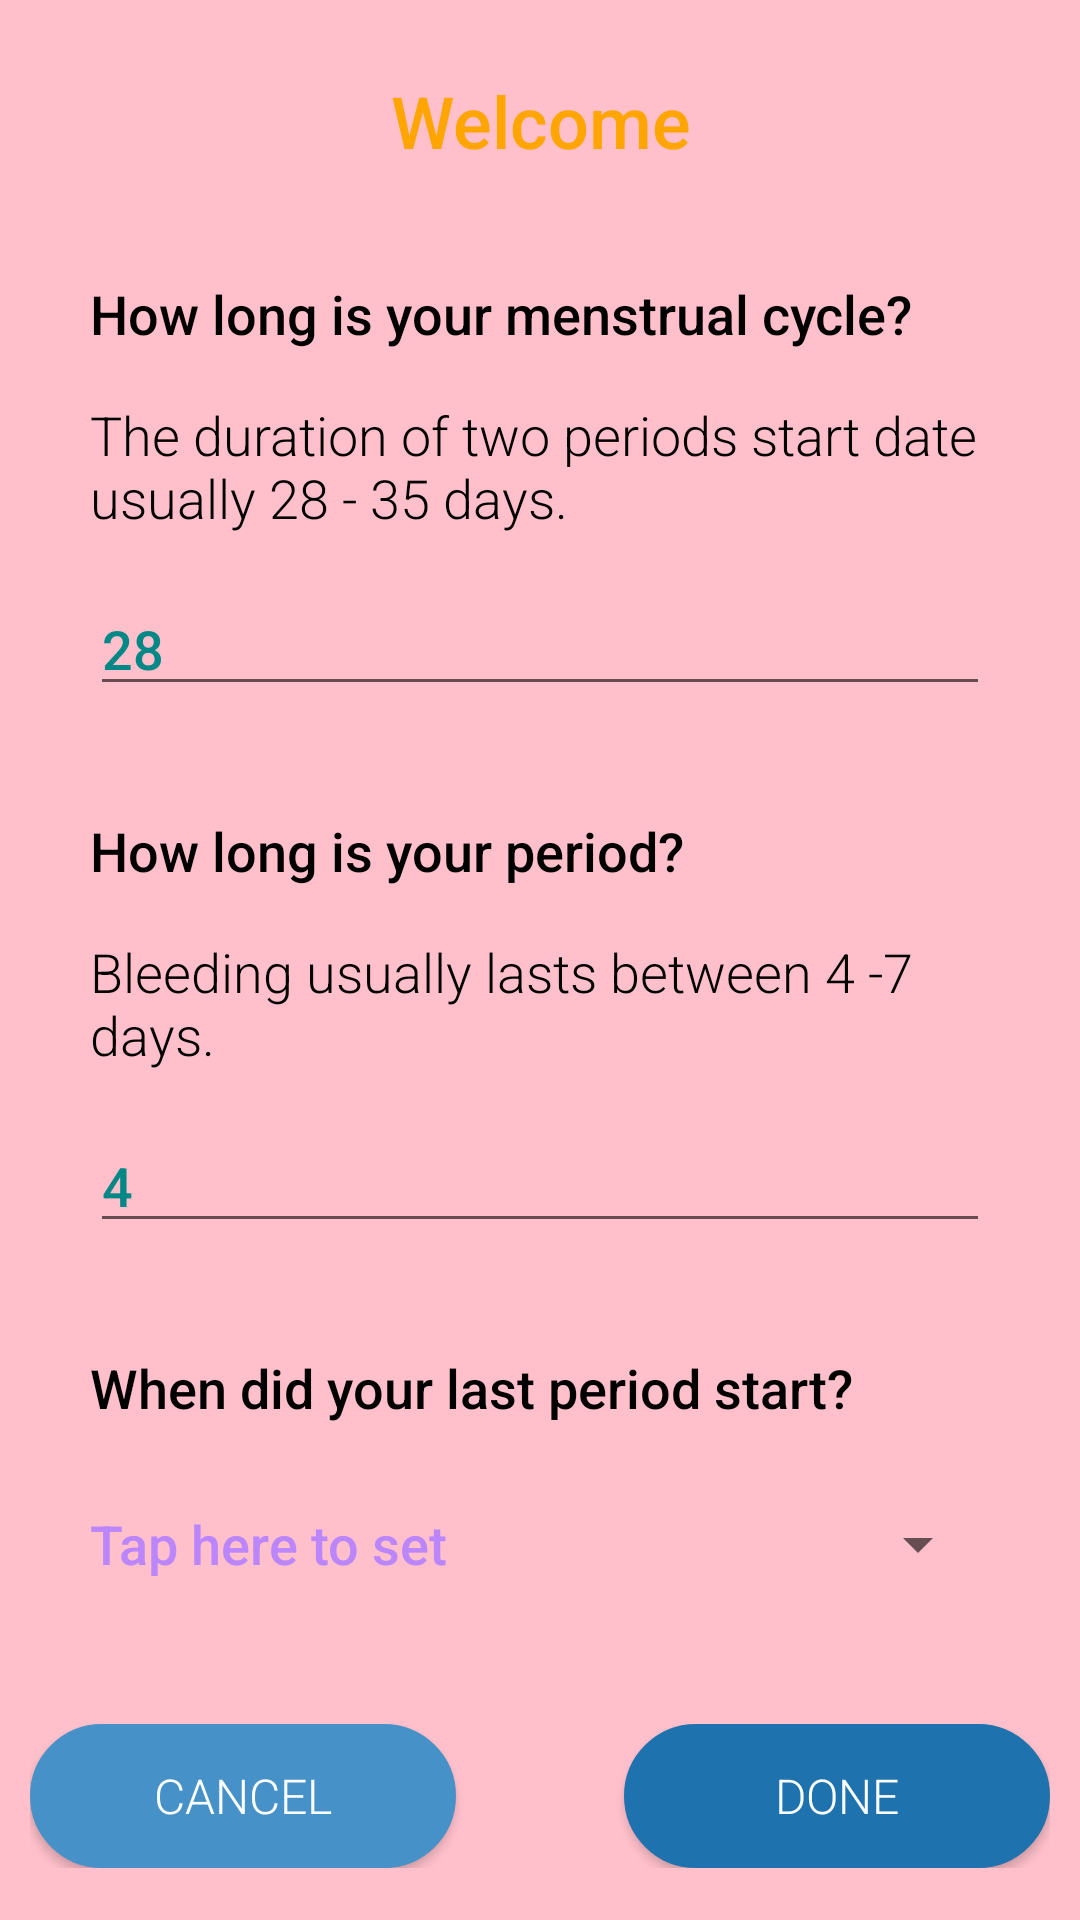

This screen was rendered from an Android layout file. Write that file and the resources it references.
<!-- AndroidManifest.xml: application theme Theme.Tracker -->
<!-- res/layout/activity_welcome.xml -->
<?xml version="1.0" encoding="utf-8"?>
<RelativeLayout xmlns:android="http://schemas.android.com/apk/res/android"
    xmlns:app="http://schemas.android.com/apk/res-auto"
    xmlns:tools="http://schemas.android.com/tools"
    android:layout_width="match_parent"
    android:layout_height="match_parent"
    android:background="@color/backgroundColor"
    tools:context=".welcome_activity">

    <TextView
        android:id="@+id/welcome_tv"
        android:layout_width="match_parent"
        android:layout_height="wrap_content"
        android:text="Welcome"
        android:textAlignment="center"
        android:textColor="@color/add_color"
        android:layout_marginTop="24dp"
        android:textSize="24sp"
        android:fontFamily="sans-serif-medium"/>

    <TextView
        android:id="@+id/how_long"
        android:layout_width="300dp"
        android:layout_height="wrap_content"
        android:layout_centerHorizontal="true"
        android:textSize="18sp"
        android:fontFamily="sans-serif-medium"
        android:textColor="@color/black"
        android:text="How long is your menstrual cycle?"
        android:layout_below="@id/welcome_tv"
        android:layout_marginTop="36dp"/>

    <TextView
        android:id="@+id/sentence_1"
        android:layout_width="300dp"
        android:layout_height="wrap_content"
        android:layout_centerHorizontal="true"
        android:textSize="18sp"
        android:fontFamily="sans-serif-light"
        android:textColor="@color/black"
        android:text="The duration of two periods start date usually 28 - 35 days."
        android:layout_below="@id/how_long"
        android:layout_marginTop="16dp"/>

    <EditText
        android:id="@+id/length_days_entry"
        android:layout_width="300dp"
        android:layout_height="wrap_content"
        android:layout_centerHorizontal="true"
        android:textSize="18sp"
        android:fontFamily="sans-serif-medium"
        android:textColor="@color/purple_500"
        android:textColorHint="@color/teal_700"
        android:hint="28"
        android:singleLine="true"
        android:inputType="number"
        android:layout_below="@id/sentence_1"
        android:layout_marginTop="16dp"/>

    <TextView
        android:id="@+id/how_long_p"
        android:layout_width="300dp"
        android:layout_height="wrap_content"
        android:layout_centerHorizontal="true"
        android:textSize="18sp"
        android:fontFamily="sans-serif-medium"
        android:textColor="@color/black"
        android:text="How long is your period?"
        android:layout_below="@id/length_days_entry"
        android:layout_marginTop="36dp"/>

    <TextView
        android:id="@+id/sentence_2"
        android:layout_width="300dp"
        android:layout_height="wrap_content"
        android:layout_centerHorizontal="true"
        android:textSize="18sp"
        android:fontFamily="sans-serif-light"
        android:textColor="@color/black"
        android:text="Bleeding usually lasts between 4 -7 days."
        android:layout_below="@id/how_long_p"
        android:layout_marginTop="16dp"/>

    <EditText
        android:id="@+id/length_days_p_entry"
        android:layout_width="300dp"
        android:layout_height="wrap_content"
        android:layout_centerHorizontal="true"
        android:textSize="18sp"
        android:fontFamily="sans-serif-medium"
        android:textColor="@color/purple_500"
        android:textColorHint="@color/teal_700"
        android:hint="4"
        android:inputType="number"
        android:singleLine="true"
        android:layout_below="@id/sentence_2"
        android:layout_marginTop="16dp"/>

    <TextView
        android:id="@+id/last_start"
        android:layout_width="300dp"
        android:layout_height="wrap_content"
        android:layout_centerHorizontal="true"
        android:textSize="18sp"
        android:fontFamily="sans-serif-medium"
        android:textColor="@color/black"
        android:text="When did your last period start?"
        android:layout_below="@id/length_days_p_entry"
        android:layout_marginTop="36dp"/>

    <Button
        android:id="@+id/tap_to_set"
        android:layout_width="300dp"
        android:layout_height="wrap_content"
        android:layout_centerHorizontal="true"
        android:textSize="18sp"
        android:fontFamily="sans-serif-medium"
        android:textColor="@color/purple_200"
        android:text="Tap here to set"
        style="?android:spinnerStyle"
        android:layout_below="@id/last_start"
        android:layout_marginTop="16dp"/>

    <LinearLayout
        android:id="@+id/myLayout3"
        android:layout_width="340dp"
        android:layout_height="wrap_content"
        android:layout_centerHorizontal="true"
        android:layout_below="@id/tap_to_set"
        android:layout_marginTop="36dp">

        <Button
            android:id="@+id/edit_period"
            android:layout_width="0dp"
            android:layout_weight="1"
            android:textSize="16sp"
            android:fontFamily="sans-serif-light"
            android:textColor="@color/white"
            android:text="Cancel"
            android:layout_marginRight="28dp"
            app:backgroundTint="#4692C8"
            android:background="@drawable/btn_bg"
            android:layout_height="wrap_content" />


        <Button
            android:id="@+id/done"
            android:layout_width="0dp"
            android:layout_weight="1"
            android:textSize="16sp"
            android:fontFamily="sans-serif-light"
            android:textColor="@color/white"
            android:text="Done"
            android:layout_marginLeft="28dp"
            app:backgroundTint="#1E72AE"
            android:background="@drawable/btn_bg"
            android:layout_height="wrap_content" />
    </LinearLayout>

</RelativeLayout>
<!-- resources referenced by this layout -->
<resources>
  <color name="add_color">#FFA500</color>
  <color name="backgroundColor">#FFC0CB</color>
  <color name="black">#FF000000</color>
  <color name="purple_200">#FFBB86FC</color>
  <color name="purple_500">#FF6200EE</color>
  <color name="teal_700">#FF018786</color>
  <color name="white">#FFFFFFFF</color>
  <!-- drawable btn_bg (drawable) -->
  <?xml version="1.0" encoding="utf-8"?>
  <selector xmlns:android="http://schemas.android.com/apk/res/android">
  <item>
      <shape>
          <solid android:color="@color/loginBtnColor"></solid>
          <corners android:radius="28dp"></corners>
          <stroke android:color="@color/black"
              android:width="@dimen/cardview_default_radius"></stroke>
      </shape>
  </item>
  </selector>
  <style name="Theme.Tracker" parent="Theme.MaterialComponents.DayNight.NoActionBar">
          
          <item name="colorPrimary">@color/purple_500</item>
          <item name="colorPrimaryVariant">@color/purple_700</item>
          <item name="colorOnPrimary">@color/white</item>
          
          <item name="colorSecondary">@color/teal_200</item>
          <item name="colorSecondaryVariant">@color/teal_700</item>
          <item name="colorOnSecondary">@color/black</item>
          
          <item name="android:statusBarColor">#FFC0CB</item>
          <item name="android:navigationBarColor">#FFC0CB</item>
          
      </style>
  <color name="loginBtnColor">#1E72AE</color>
  <color name="purple_700">#FF3700B3</color>
  <color name="teal_200">#FF03DAC5</color>
</resources>
